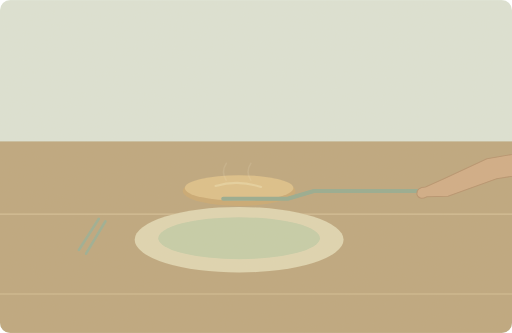
t = 0.00 s
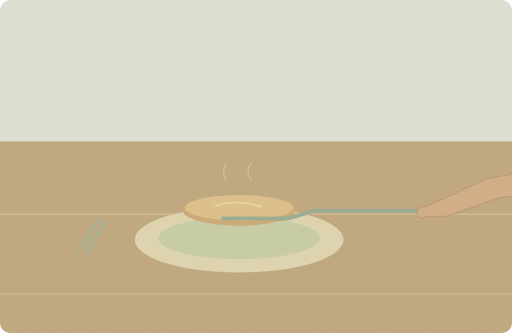
t = 1.75 s
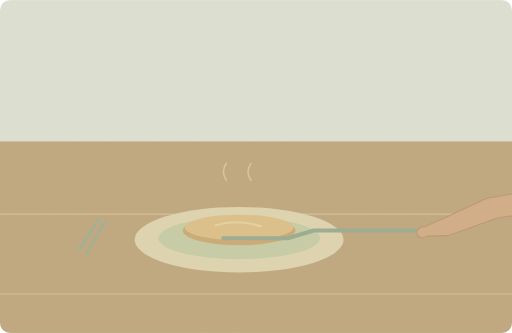
t = 3.50 s
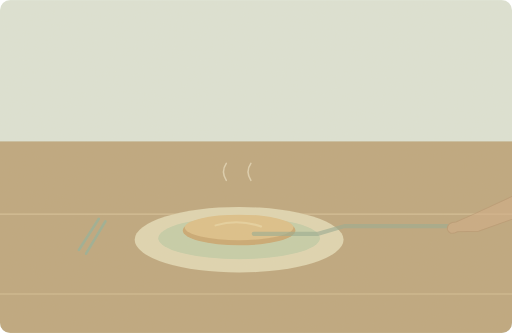
t = 5.00 s
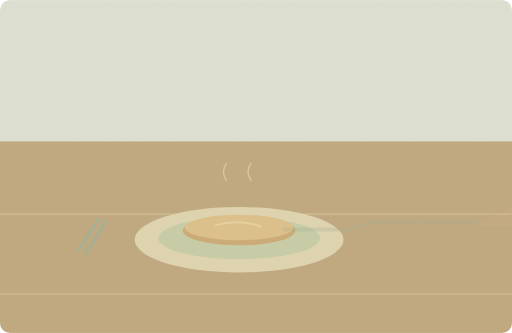
t = 6.50 s
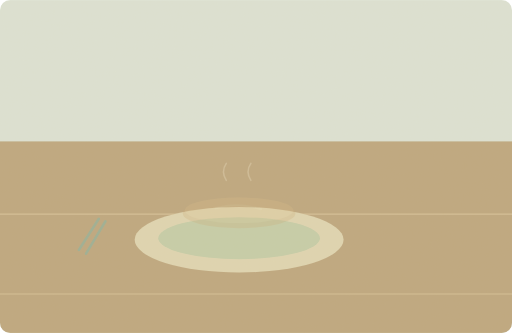
t = 8.33 s

The animated SVG that drew these frames (rendered in a browser with its animation timeline set to each time). Animation: 5 SMIL elements (animate=3,animateTransform=2); one cycle of 10.00 s, repeats indefinitely.

<svg xmlns="http://www.w3.org/2000/svg" width="1000" height="650" viewBox="0 0 1000 650" role="img" aria-labelledby="title desc"><title id="title">单词小故事</title><desc id="desc">She placed a warm pancake on my plate.</desc><metadata>{"wordId": "plate", "dailyExample": "She placed a warm pancake on my plate.", "source": "https://github.com/go1app/word-atlas/blob/main/public/atlas/entries/4.json", "attribution": "Word Atlas contributors — CC BY 4.0", "license": "https://creativecommons.org/licenses/by/4.0/", "changes": "New original vector animation interpreting the daily example.", "durationSeconds": 10}</metadata><defs><clipPath id="frame"><rect width="1000" height="650" rx="20"/></clipPath><filter id="paper"><feTurbulence type="fractalNoise" baseFrequency=".74" numOctaves="3" stitchTiles="stitch"/><feColorMatrix type="saturate" values="0"/><feComponentTransfer><feFuncA type="linear" slope=".065"/></feComponentTransfer><feBlend in="SourceGraphic" mode="soft-light"/></filter><filter id="glow" x="-100%" y="-100%" width="300%" height="300%"><feGaussianBlur stdDeviation="8"/></filter></defs><g clip-path="url(#frame)"><rect x="0" y="0" width="1000" height="650" rx="0" fill="#dce4d7" /><rect x="0" y="276" width="1000" height="374" rx="0" fill="#bca57c" /><path d="M0 418H1000M0 574H1000" fill="none" stroke="#d3bd94" stroke-width="2" stroke-linecap="round" stroke-linejoin="round" /><ellipse cx="467" cy="468" rx="204" ry="64" fill="#dfd6b2"/><ellipse cx="467" cy="465" rx="158" ry="41" fill="#c4cda8"/><path d="M193 427L154 488M206 432L168 495" fill="none" stroke="#99ad92" stroke-width="5" stroke-linecap="round" stroke-linejoin="round" /><g><animate attributeName="opacity" values="1;1;1;0;0;1" keyTimes="0;.35;.75;.86;.96;1" dur="10s" repeatCount="indefinite"/><animateTransform attributeName="transform" type="translate" values="0 -77;0 0;0 0;0 -77;0 -77" keyTimes="0;.35;.75;.94;1" dur="10s" repeatCount="indefinite"/><ellipse cx="467" cy="450" rx="110" ry="29" fill="#c9a770"/><ellipse cx="467" cy="444" rx="106" ry="25" fill="#ddbf87"/><path d="M421 440Q465 427 510 442" fill="none" stroke="#e6d19e" stroke-width="4" stroke-linecap="round" stroke-linejoin="round" /></g><g><animate attributeName="opacity" values="1;1;0;0;1" keyTimes="0;.35;.75;.9;1" dur="10s" repeatCount="indefinite"/><animateTransform attributeName="transform" type="translate" values="0 -77;0 0;119 -17;119 -17;0 -77" keyTimes="0;.35;.65;.85;1" dur="10s" repeatCount="indefinite"/><path d="M436 465L562 465 613 450H837" fill="none" stroke="#93a98f" stroke-width="8" stroke-linecap="round" stroke-linejoin="round" /><path d="M1100 361L951 387 867 426 831 442Q814 442 814 456Q818 469 834 461L875 460 970 426 1100 405Z" fill="#d0ab84" stroke="#b5916c" stroke-width="2" stroke-linecap="round" stroke-linejoin="round" /></g><g><animate attributeName="opacity" values=".15;.65;.15" keyTimes="0;.5;1" dur="10s" repeatCount="indefinite"/><path d="M442 352q-11 -17 0 -33M490 352q-11 -17 0 -33" fill="none" stroke="#eee5c9" stroke-width="3" stroke-linecap="round" stroke-linejoin="round" /></g><rect width="1000" height="650" fill="#ddc8a0" opacity=".14" filter="url(#paper)" pointer-events="none"/></g></svg>
